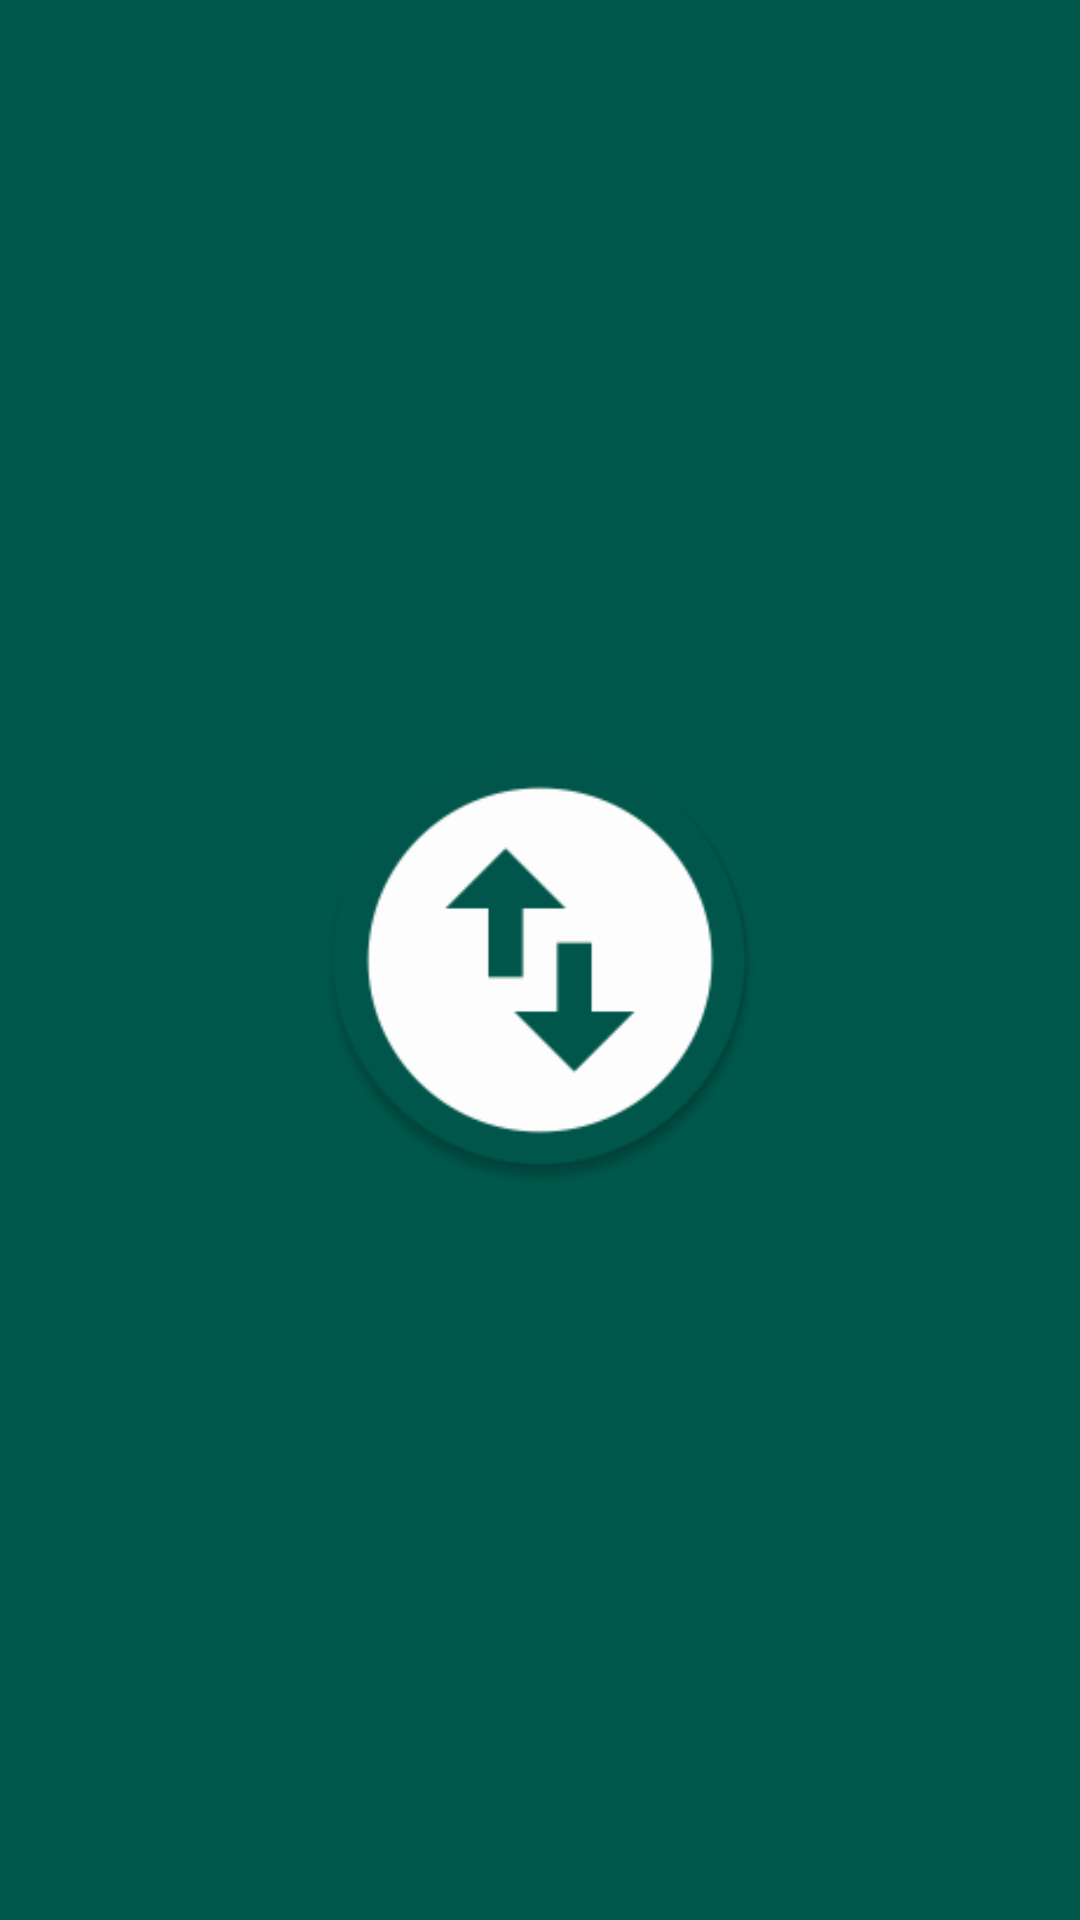

Android layout source for this screen:
<!-- AndroidManifest.xml: application theme AppTheme -->
<!-- res/layout/activity_splash_screen.xml -->
<?xml version="1.0" encoding="utf-8"?>

<RelativeLayout xmlns:android="http://schemas.android.com/apk/res/android"
    xmlns:app="http://schemas.android.com/apk/res-auto"
    xmlns:tools="http://schemas.android.com/tools"
    android:layout_width="match_parent"
    android:layout_height="match_parent"
    android:background="@color/colorPrimaryDark"
    tools:context=".SplashScreenActivity">
    <LinearLayout
        android:layout_width="wrap_content"
        android:layout_height="wrap_content"
        android:layout_centerInParent="true"
        android:gravity="center"
        android:background="@color/colorPrimaryDark"
        android:orientation="vertical">
    <ImageView
        android:id="@+id/leaveLogo"
        android:layout_width="150dp"
        android:layout_height="200dp"
        android:gravity="center"

        android:src="@mipmap/ic_launcher_round" />
    </LinearLayout>



</RelativeLayout>
<!-- resources referenced by this layout -->
<resources>
  <color name="colorPrimaryDark">#00574B</color>
  <!-- mipmap ic_launcher_round: png bitmap (mipmap-hdpi, 2961 bytes) -->
  <style name="AppTheme" parent="Theme.AppCompat.Light.NoActionBar">
          
          <item name="colorPrimary">@color/colorPrimary</item>
          <item name="colorPrimaryDark">@color/colorPrimaryDark</item>
          <item name="colorAccent">@color/white</item>
      </style>
  <color name="colorPrimary">#008577</color>
  <color name="white">#ffffff</color>
</resources>
